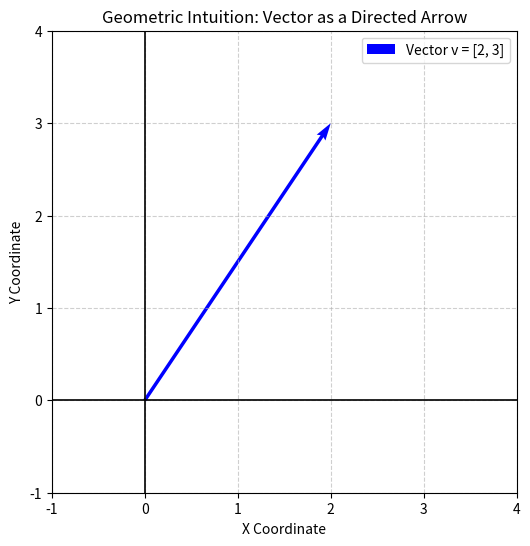

This figure's Python source:
import numpy as np
import matplotlib.pyplot as plt

# Ensure plots display properly within the notebook
%matplotlib inline
print("Libraries successfully imported. NumPy version:", np.__version__)

# Creating a basic 1D array (Orientationless vector)
v_1d = np.array([1, 2, 3])
print("1D Array Vector:", v_1d)
print("Shape of 1D Array:", v_1d.shape)
print("Notice that it only has one dimension value, meaning it has no explicit row or column orientation.\n")

# Creating an explicit Row Vector (using double brackets)
v_row = np.array([[1, 2, 3]])
print("Explicit Row Vector:\n", v_row)
print("Shape of Row Vector:", v_row.shape, "-> (1 row, 3 columns)\n")

# Creating an explicit Column Vector
v_col = np.array([[1],
                  [2],
                  [3]])
print("Explicit Column Vector:\n", v_col)
print("Shape of Column Vector:", v_col.shape, "-> (3 rows, 1 column)")

print("Transposing a 1D array directly:", v_1d.T, "Shape:", v_1d.T.shape)
print("Result: No change because a 1D array has no second axis to flip.\n")

# Transposing an explicit row vector into a column vector
row_to_col = v_row.T
print("Transposed Row Vector (Now Column):\n", row_to_col)
print("New Shape:", row_to_col.shape)

# Alternative: Reshaping a 1D array into an oriented vector
v_reshaped_col = v_1d.reshape(-1, 1)
print("\nReshaped from 1D to Column Vector:\n", v_reshaped_col)
print("Shape after reshape:", v_reshaped_col.shape)

# Define the vector components [X_direction, Y_direction]
v = np.array([2, 3])

plt.figure(figsize=(6, 6))

# Plot the vector starting from the origin (0,0)
plt.quiver(0, 0, v[0], v[1], angles='xy', scale_units='xy', scale=1, color='blue', label='Vector v = [2, 3]')

# Adjust the graph grid parameters
plt.xlim(-1, 4)
plt.ylim(-1, 4)
plt.axhline(0, color='black', linewidth=1.2)
plt.axvline(0, color='black', linewidth=1.2)
plt.grid(True, linestyle='--', alpha=0.6)
plt.title('Geometric Intuition: Vector as a Directed Arrow')
plt.xlabel('X Coordinate')
plt.ylabel('Y Coordinate')
plt.legend()
plt.show()
